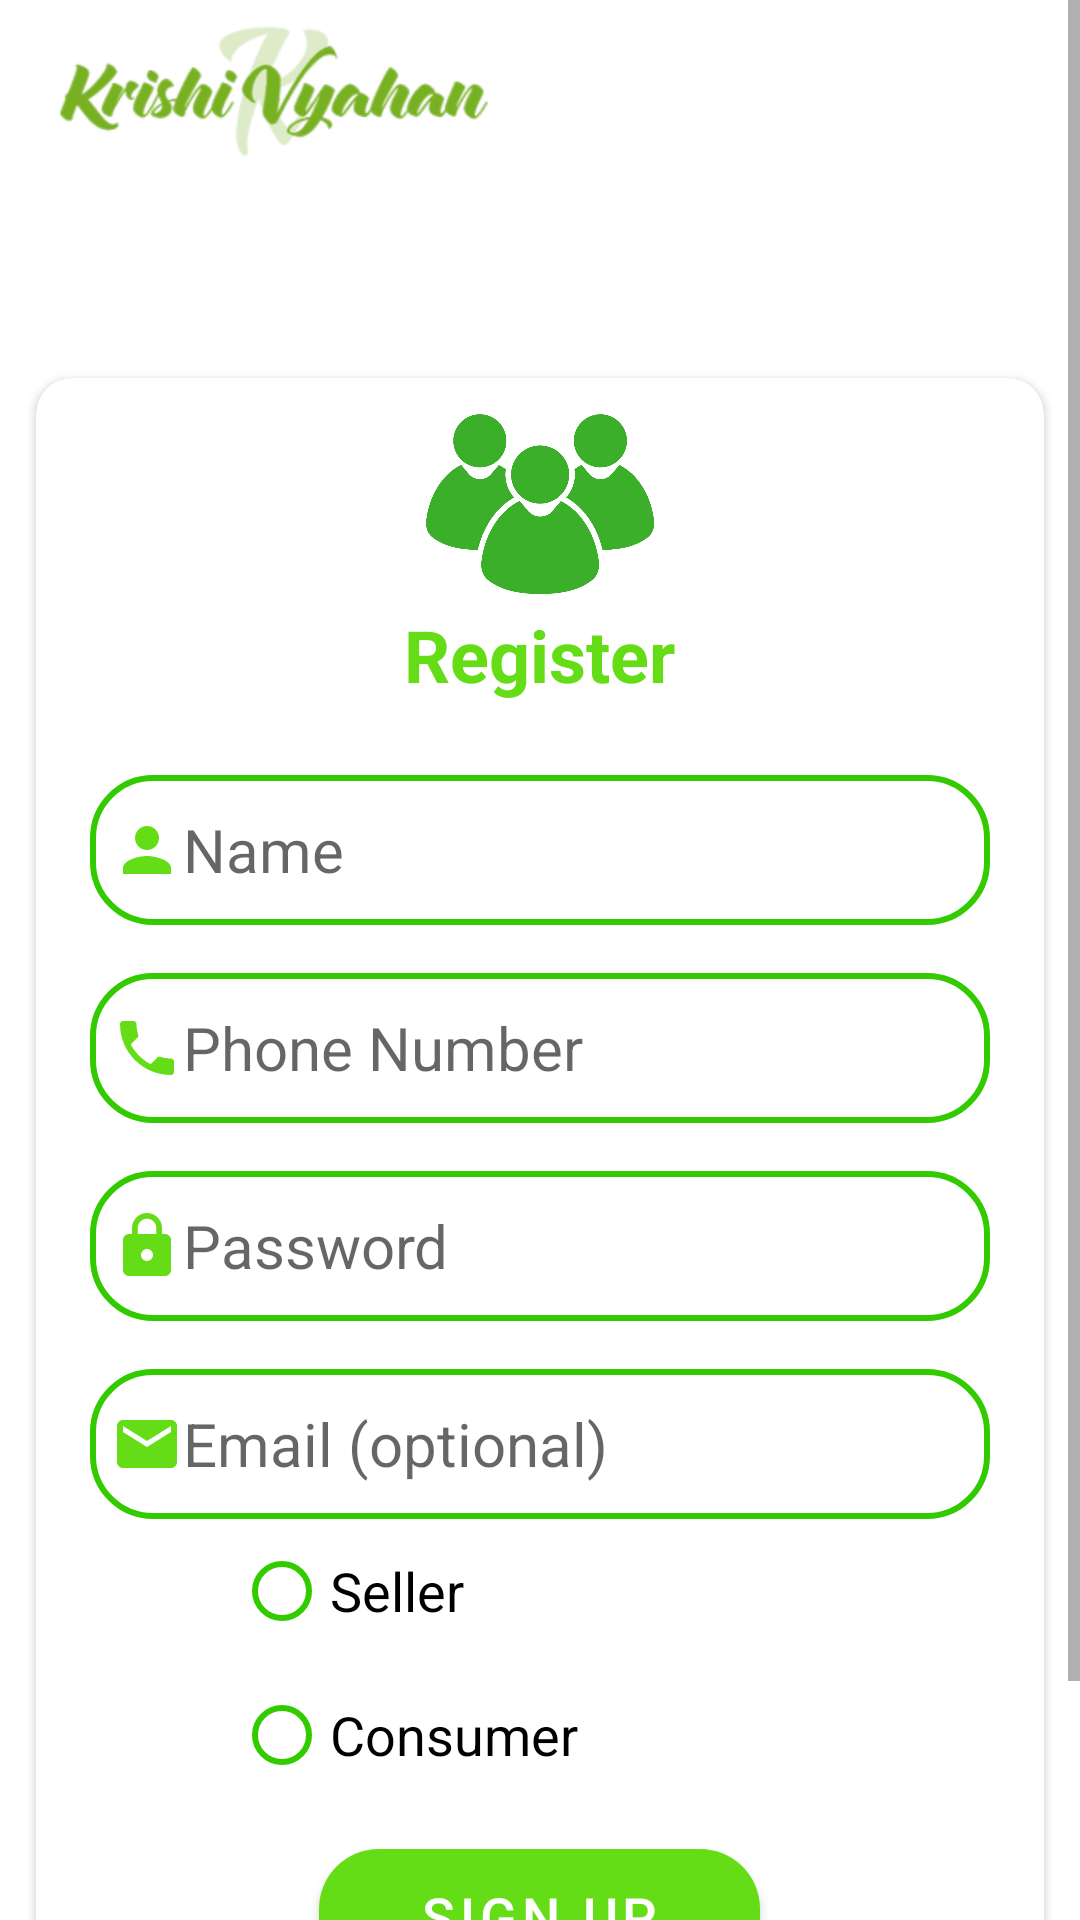

Write the Android layout XML for this screen, with the resource values it uses.
<!-- AndroidManifest.xml: activity theme Theme.AgroMe.NoActionBar -->
<!-- res/layout/activity_sign_up.xml -->
<?xml version="1.0" encoding="utf-8"?>
<ScrollView xmlns:android="http://schemas.android.com/apk/res/android"
    xmlns:app="http://schemas.android.com/apk/res-auto"
    xmlns:tools="http://schemas.android.com/tools"
    android:layout_width="match_parent"
    android:layout_height="match_parent">

    <LinearLayout
        android:layout_width="match_parent"
        android:layout_height="match_parent"
        android:orientation="vertical"
        tools:context=".ui.view.activities.SignUpActivity">

        <androidx.appcompat.widget.Toolbar
            android:id="@+id/toolbar"
            android:layout_width="match_parent"
            android:layout_height="wrap_content"
            android:layout_marginBottom="58dp"
            android:background="@color/white"
            android:minHeight="?android:attr/actionBarSize"
            android:theme="@android:style/ThemeOverlay.Material.Dark.ActionBar"
            app:layout_constraintEnd_toEndOf="parent"
            app:layout_constraintStart_toStartOf="parent"
            app:layout_constraintTop_toTopOf="parent">


            <ImageView
                android:layout_width="150dp"
                android:layout_height="match_parent"
                android:adjustViewBounds="true"
                android:src="@drawable/app_logo" />
        </androidx.appcompat.widget.Toolbar>

        <androidx.cardview.widget.CardView
            android:layout_width="match_parent"
            android:layout_height="wrap_content"
            android:layout_margin="12dp"
            android:elevation="8dp"
            app:cardCornerRadius="12dp">

            <LinearLayout
                android:layout_width="match_parent"
                android:layout_height="match_parent"
                android:gravity="center"
                android:orientation="vertical"
                android:padding="12dp">

                <ImageView
                    android:layout_width="wrap_content"
                    android:layout_height="60dp"
                    android:src="@drawable/login" />

                <TextView
                    android:layout_width="wrap_content"
                    android:layout_height="wrap_content"
                    android:layout_gravity="center"
                    android:layout_marginTop="4dp"
                    android:layout_marginBottom="8dp"
                    android:text="Register"
                    android:textColor="@color/green_secondary"
                    android:textSize="24sp"
                    android:textStyle="bold" />

                <EditText
                    android:id="@+id/editTextName"
                    android:layout_width="300dp"
                    android:layout_height="50dp"
                    android:layout_marginTop="16dp"
                    android:background="@drawable/custom"
                    android:drawableLeft="@drawable/ic_baseline_person_24"
                    android:ems="10"
                    android:hint="Name"
                    android:inputType="text"
                    android:textSize="20sp" />

                <EditText
                    android:id="@+id/editTextPhoneNumber"
                    android:layout_width="300dp"
                    android:layout_height="50dp"
                    android:layout_marginTop="16dp"
                    android:background="@drawable/custom"
                    android:drawableLeft="@drawable/ic_baseline_phone_24"
                    android:ems="10"
                    android:hint="Phone Number"
                    android:inputType="number"
                    android:textSize="20sp" />

                <EditText
                    android:id="@+id/editTextPassword"
                    android:layout_width="300dp"
                    android:layout_height="50dp"
                    android:layout_marginTop="16dp"
                    android:background="@drawable/custom"
                    android:drawableLeft="@drawable/ic_baseline_lock_24"
                    android:ems="10"
                    android:hint="Password"
                    android:inputType="textPassword"
                    android:textSize="20sp" />

                <EditText
                    android:id="@+id/editTextEmail"
                    android:layout_width="300dp"
                    android:layout_height="50dp"
                    android:layout_marginTop="16dp"
                    android:background="@drawable/custom"
                    android:drawableLeft="@drawable/ic_baseline_email_24"
                    android:ems="10"
                    android:hint="Email (optional)"
                    android:inputType="textEmailAddress"
                    android:textSize="20sp" />

                <RadioGroup
                    android:id="@+id/rgSellerConsumer"
                    android:layout_width="wrap_content"
                    android:layout_height="wrap_content"
                    android:layout_gravity="left"
                    android:layout_marginLeft="54dp">

                    <RadioButton
                        android:id="@+id/rbSeller"
                        android:layout_width="wrap_content"
                        android:layout_height="wrap_content"
                        android:buttonTint="@color/green_p_dark"
                        android:text="Seller"
                        android:textSize="18sp" />

                    <RadioButton
                        android:id="@+id/rbConsumer"
                        android:layout_width="wrap_content"
                        android:layout_height="wrap_content"
                        android:buttonTint="@color/green_p_dark"
                        android:text="Consumer"
                        android:textSize="18sp" />

                </RadioGroup>

                <com.google.android.material.button.MaterialButton
                    android:id="@+id/signUpButton"
                    android:layout_width="wrap_content"
                    android:layout_height="wrap_content"
                    android:layout_marginTop="8dp"
                    android:ems="7"
                    android:padding="10dp"
                    android:text="Sign Up"
                    android:textSize="18sp"
                    app:cornerRadius="20dp" />

                <TextView
                    android:id="@+id/textViewSignIn"
                    android:layout_width="wrap_content"
                    android:layout_height="wrap_content"
                    android:layout_marginTop="16dp"
                    android:text="Existing User? Sign In"
                    android:textColor="@color/grey_text"
                    android:textSize="18sp" />
            </LinearLayout>
        </androidx.cardview.widget.CardView>
    </LinearLayout>
</ScrollView>
<!-- resources referenced by this layout -->
<resources>
  <color name="green_p_dark">#32cb00</color>
  <color name="green_secondary">#64dd17</color>
  <color name="grey_text">#707070</color>
  <color name="white">#FFFFFFFF</color>
  <!-- drawable app_logo: png bitmap (drawable-v24, 41555 bytes) -->
  <!-- drawable custom (drawable) -->
  <?xml version="1.0" encoding="utf-8"?>
  <shape xmlns:android="http://schemas.android.com/apk/res/android">
      <solid android:color="#ffffff"/>
      <stroke android:width="2dip"
          android:color="@color/green_p_dark"/>
      <corners android:bottomLeftRadius="20dp"
          android:bottomRightRadius="20dp"
          android:topLeftRadius="20dp"
          android:topRightRadius="20dp"/>
  
      <padding android:bottom="7dip"
          android:top="7dip"
          android:right="7dip"
          android:left="7dip"/>
  
  </shape>
  <!-- drawable ic_baseline_email_24 (drawable) -->
  <vector android:height="24dp" android:tint="#64DD17"
      android:viewportHeight="24" android:viewportWidth="24"
      android:width="24dp" xmlns:android="http://schemas.android.com/apk/res/android">
      <path android:fillColor="@android:color/white" android:pathData="M20,4L4,4c-1.1,0 -1.99,0.9 -1.99,2L2,18c0,1.1 0.9,2 2,2h16c1.1,0 2,-0.9 2,-2L22,6c0,-1.1 -0.9,-2 -2,-2zM20,8l-8,5 -8,-5L4,6l8,5 8,-5v2z"/>
  </vector>
  <!-- drawable ic_baseline_lock_24 (drawable) -->
  <vector android:height="24dp" android:tint="#64DD17"
      android:viewportHeight="24" android:viewportWidth="24"
      android:width="24dp" xmlns:android="http://schemas.android.com/apk/res/android">
      <path android:fillColor="@android:color/white" android:pathData="M18,8h-1L17,6c0,-2.76 -2.24,-5 -5,-5S7,3.24 7,6v2L6,8c-1.1,0 -2,0.9 -2,2v10c0,1.1 0.9,2 2,2h12c1.1,0 2,-0.9 2,-2L20,10c0,-1.1 -0.9,-2 -2,-2zM12,17c-1.1,0 -2,-0.9 -2,-2s0.9,-2 2,-2 2,0.9 2,2 -0.9,2 -2,2zM15.1,8L8.9,8L8.9,6c0,-1.71 1.39,-3.1 3.1,-3.1 1.71,0 3.1,1.39 3.1,3.1v2z"/>
  </vector>
  <!-- drawable ic_baseline_person_24 (drawable) -->
  <vector android:height="24dp" android:tint="#64DD17"
      android:viewportHeight="24" android:viewportWidth="24"
      android:width="24dp" xmlns:android="http://schemas.android.com/apk/res/android">
      <path android:fillColor="@android:color/white" android:pathData="M12,12c2.21,0 4,-1.79 4,-4s-1.79,-4 -4,-4 -4,1.79 -4,4 1.79,4 4,4zM12,14c-2.67,0 -8,1.34 -8,4v2h16v-2c0,-2.66 -5.33,-4 -8,-4z"/>
  </vector>
  <!-- drawable ic_baseline_phone_24 (drawable) -->
  <vector android:height="24dp" android:tint="#64DD17"
      android:viewportHeight="24" android:viewportWidth="24"
      android:width="24dp" xmlns:android="http://schemas.android.com/apk/res/android">
      <path android:fillColor="@android:color/white" android:pathData="M6.62,10.79c1.44,2.83 3.76,5.14 6.59,6.59l2.2,-2.2c0.27,-0.27 0.67,-0.36 1.02,-0.24 1.12,0.37 2.33,0.57 3.57,0.57 0.55,0 1,0.45 1,1V20c0,0.55 -0.45,1 -1,1 -9.39,0 -17,-7.61 -17,-17 0,-0.55 0.45,-1 1,-1h3.5c0.55,0 1,0.45 1,1 0,1.25 0.2,2.45 0.57,3.57 0.11,0.35 0.03,0.74 -0.25,1.02l-2.2,2.2z"/>
  </vector>
  <!-- drawable login: png bitmap (drawable-v24, 17040 bytes) -->
  <style name="Theme.AgroMe.NoActionBar">
          <item name="windowActionBar">false</item>
          <item name="windowNoTitle">true</item>
      </style>
</resources>
